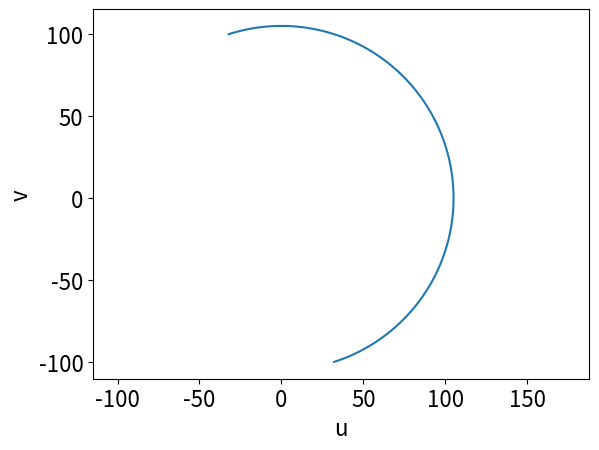

This figure's Python source:
import numpy as np
import matplotlib.pyplot as plt
import matplotlib as mpl
mpl.rcParams['xtick.labelsize'] = 16
mpl.rcParams['ytick.labelsize'] = 16
plt.rc("axes", labelsize=16) 

phi = np.deg2rad(40)
HA = np.linspace(-6, 6, 200) * 15 * np.pi/180  # radians

# example baseline (replace with real ones)
baselines = [()] # east, north
Be = 100   # east component (m)
Bn = 50    # north component (m)

u = Be*np.cos(HA) - Bn*np.sin(phi)*np.sin(HA)
v = Be*np.sin(HA) + Bn*np.sin(phi)*np.cos(HA)

plt.plot(u, v)

# repeat for all baselines...

plt.xlabel('u')
plt.ylabel('v')
plt.axis('equal')
plt.show()
